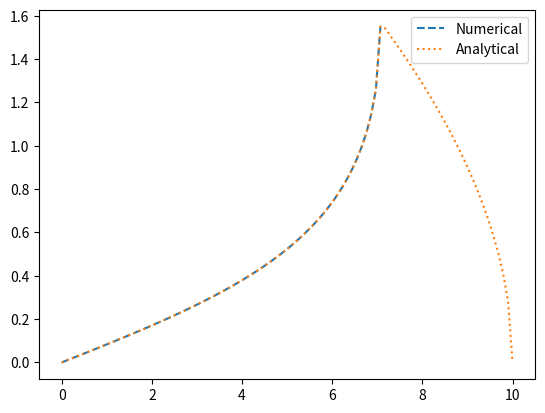

Write Python code to recreate this figure.
#################################################################
## PROJECT 1
#################################################################

import math
import numpy as np
import matplotlib.pyplot as plt

#################################################################
## FUNCTIONS

def potential(U0, r, rmax):
    if r <= rmax:
        return U0
    else:
        return 0   
    
def r_min(b, U0, E, rmax):
    if E > U0:
        return b/math.sqrt(1-U0/E)
    else:
        return rmax
    

def boole(f, a1: float, a2:float, N:int, b, rmin) -> float:
    """
        f: integrated function
        a: lower bound
        b: upper bound
        N: divisions
    """

    assert (not N % 4) and N>0, "N has to exist and be divisible by 4"

    h = (a2-a1)/N

    return 2*h/45*(7*(f(a1,b,rmin)+f(a2,b,rmin)) + 32*sum([f(a1+k*h,b,rmin) for k in range(1,N,2)])+\
                   12*sum([f(a1+k*h,b,rmin) for k in range(2,N,4)])+\
                   14*sum([f(a1+k*h,b,rmin) for k in range(4,N,4)]))


def theta_b_less(b, rmax):
    return math.pi - 2*math.asin(b/rmax)

def theta_b_greater(b, rmax, U0, E):
    if 0 <= b < rmax*math.sqrt(1-U0/E):
        return 2*math.asin(b/rmax/(1-U0/E)**0.5) - 2*math.asin(b/rmax) 
    elif b<rmax:
        return theta_b_less(b,rmax)
    elif b>=rmax:
        return 0
    else:
        raise ValueError("b cannot be below zero")

def integral_1(p,b,rmin):
    if p==0:
        if b == 0:
            return 0
        return 2**0.5*(1/b)**1.5
    else:
        return 1/(p**2+b)**2*(1-b**2/(p**2+b)**2)**-0.5*2*p
    
def integral_2(p,b,rmin):
    if p==0:
        if b == 0:
            return 0
        return 2**0.5/b**1.5*(1-U0/E)**0.25
    else:
        return 1/(p**2+rmin)**2/(1-b**2/(p**2+rmin)**2-U0/E)**0.5*2*p
    

def plot_greater():

    bs = np.linspace(0,rmax,200)

    plt.title("Deflection angle over impact parameter")
    plt.plot(bs,[theta_b_less(bi,rmax) for bi in bs],c="C0",linestyle="--",label=r"$E\leq U_0$")
    plt.plot(bs, [theta_b_greater(bi,rmax, U0, E) for bi in bs],c="C1",linestyle="--",label=r"$E>U_0$")
    plt.grid(linestyle="--")
    plt.xlabel("b")
    plt.xticks([0,rmax*math.sqrt(1-U0/E),rmax],["0",r"$r_\text{max}\sqrt{1-\frac{U_0}{E}}$",r"$r_\text{max}$"])
    plt.ylabel(r"$\Theta(b)$")
    plt.legend()
    plt.yticks([0,math.pi/2,math.pi],[0,r"$\pi/2$",r"$\pi$"])
    plt.subplots_adjust(bottom=0.145)
    plt.show()


def plot_square():

    def __square(r):
        if r<=rmax:
            return U0
        else:
            return 0

    rs = np.linspace(0,rmax+0.2*rmax,2000)

    plt.title("Square potential")
    plt.plot(rs,[__square(ri) for ri in rs])
    plt.xlabel("r")
    plt.ylabel(r"$V_\text{square}$")
    plt.yticks([0,U0/2,U0],["0",r"$U_0/2$",r"$U_0$"])
    plt.xticks([0,rmax/2,rmax],["0",r"$r_\text{max}/2$",r"$r_\text{max}$"])
    plt.grid(linestyle="--")
    plt.show()


def plot_difference():

    bs = np.linspace(0,rmax,100)

    N = 40

    numerical = []
    theory = []
    error = []

    for i, bi in enumerate(bs):

        print(f"{round(i/len(bs)*100)}",end="\r")

        if E>U0:
            rmin = r_min(bi, U0, E, rmax)
            theta_num_2=2*bi*boole(integral_2,0,(rmax-rmin)**0.5,N,bi,rmin)
        else:
            rmin = rmax
            theta_num_2 = 0
            

        theta_num_1=2*bi*boole(integral_1,0,(rmax-bi)**0.5,N,bi,rmin)
        
        theta_num=np.real(theta_num_1-theta_num_2)

        if E>U0:
            theta_analytic_values=theta_b_greater(bi,rmax,U0,E)
        else:
            theta_analytic_values=theta_b_less(bi,rmax)

        error.append(theta_num-theta_analytic_values)
        numerical.append(theta_num)
        theory.append(theta_analytic_values)

    plt.plot(bs,numerical,color="C0",linestyle="--",label="Numerical")
    plt.plot(bs,theory,color="C1",linestyle="dotted",label="Analytical")
    plt.legend()
    # plt.plot(bs,error)
    plt.show()

#################################################################
## GLOBALS

U0 = 2
E = 4
rmax = 10
# b = 0.5
# b = [rmax/14*i for i in range(15)]
# rmin = r_min(b, U0, E, rmax)
# b = [rmax/14*i for i in range(15)] # between 0 and rmax

#################################################################
## MAIN

def main():

    # plot_greater()
    # plot_square()
    plot_difference()

    b = 9
    
    # if E>U0:
    #     rmin = r_min(b, U0, E, rmax)
    # else:
    #     rmin = rmax

    # N = 40
    # theta_num_1=2*b*boole(integral_1,0,(rmax-b)**0.5,N,b,rmin)
    # theta_num_2=2*b*boole(integral_2,0,(rmax-rmin)**0.5,N,b,rmin)
    # theta_num=theta_num_1-theta_num_2
    # if E>U0:
    #     theta_analytic_values=theta_b_greater(b,rmax,U0,E)
    # else:
    #     theta_analytic_values=theta_b_less(b,rmax)

    
    # print(f"Numerical solution: {np.real(theta_num)}")
    # print(f"Analytical solution: {theta_analytic_values}")

#################################################################
## RUN CODE

if __name__ == '__main__':
    main()
